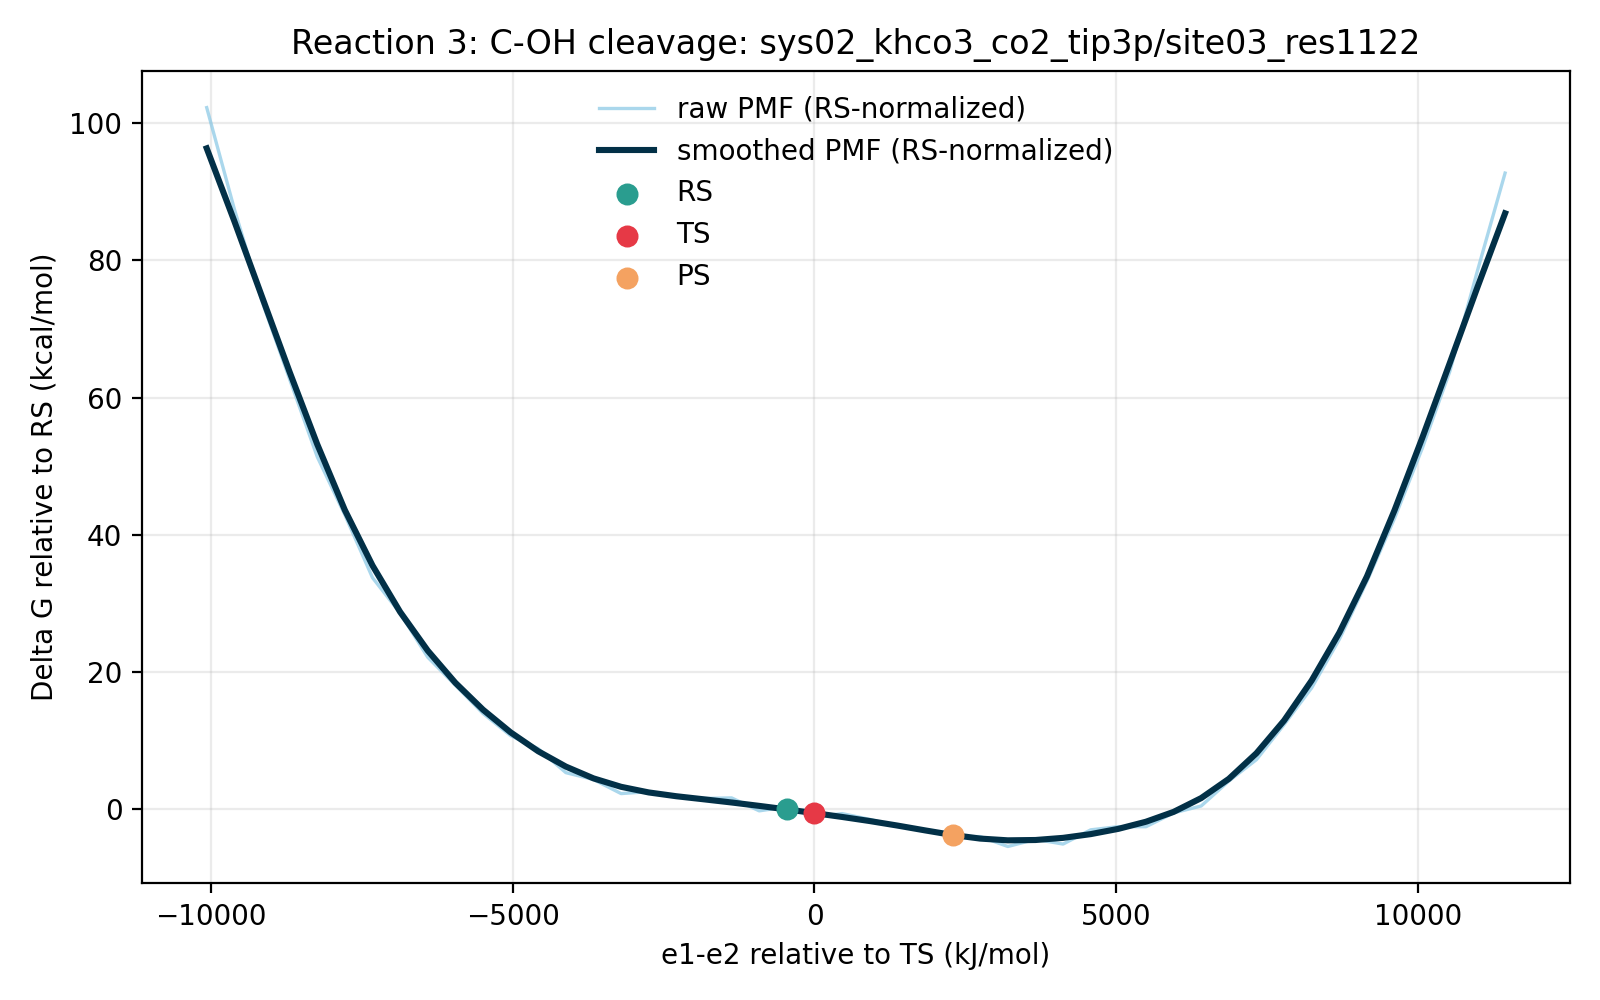

Source data for this figure (header and first rows):
e1_minus_e2_kj_mol, e1_minus_e2_centered_kj_mol, raw_pmf_kj_mol, smoothed_pmf_kj_mol, raw_pmf_rs_normalized_kj_mol, smoothed_pmf_rs_normalized_kj_mol, raw_pmf_kcal_mol, smoothed_pmf_kcal_mol, raw_pmf_rs_normalized_kcal_mol, smoothed_pmf_rs_normalized_kcal_mol, rs_reference_y_kj_mol, coordinate_origin_kj_mol
-11012, -10064, 432.3, 407.5, 427.7, 402.9, 103.3, 97.38, 102.2, 96.29, 4.558, -947.8
-10555, -9607, 370.4, 363.1, 365.9, 358.5, 88.54, 86.77, 87.45, 85.68, 4.558, -947.8
-10097, -9149, 314.3, 317.1, 309.7, 312.5, 75.11, 75.78, 74.02, 74.69, 4.558, -947.8
-9640, -8692, 266.8, 271.2, 262.3, 266.6, 63.77, 64.81, 62.68, 63.73, 4.558, -947.8
-9182, -8234, 219.5, 227.1, 214.9, 222.6, 52.46, 54.28, 51.37, 53.19, 4.558, -947.8
-8725, -7777, 184.1, 187, 179.5, 182.4, 44, 44.69, 42.91, 43.61, 4.558, -947.8
-8267, -7320, 145.8, 153.2, 141.3, 148.7, 34.85, 36.62, 33.76, 35.53, 4.558, -947.8
-7810, -6862, 124.2, 124.9, 119.7, 120.4, 29.69, 29.86, 28.6, 28.77, 4.558, -947.8
-7352, -6405, 97.32, 101.4, 92.76, 96.79, 23.26, 24.22, 22.17, 23.13, 4.558, -947.8
-6895, -5947, 80.27, 81.75, 75.71, 77.19, 19.18, 19.54, 18.09, 18.45, 4.558, -947.8
-6437, -5490, 63.08, 65.36, 58.52, 60.8, 15.08, 15.62, 13.99, 14.53, 4.558, -947.8
-5980, -5032, 49.51, 51.55, 44.95, 46.99, 11.83, 12.32, 10.74, 11.23, 4.558, -947.8
-5522, -4575, 41.59, 40.01, 37.03, 35.45, 9.939, 9.563, 8.85, 8.473, 4.558, -947.8
-5065, -4117, 26.98, 30.67, 22.42, 26.11, 6.449, 7.331, 5.359, 6.242, 4.558, -947.8
-4608, -3660, 22.8, 23.49, 18.24, 18.93, 5.449, 5.615, 4.36, 4.525, 4.558, -947.8
-4150, -3202, 14.21, 18.34, 9.652, 13.79, 3.396, 4.384, 2.307, 3.295, 4.558, -947.8
-3693, -2745, 15.41, 14.91, 10.85, 10.36, 3.683, 3.564, 2.594, 2.475, 4.558, -947.8
-3235, -2287, 12.43, 12.6, 7.876, 8.039, 2.972, 3.011, 1.882, 1.921, 4.558, -947.8
-2778, -1830, 11.26, 10.71, 6.701, 6.155, 2.691, 2.561, 1.601, 1.471, 4.558, -947.8
-2320, -1372, 11.58, 8.795, 7.025, 4.236, 2.768, 2.102, 1.679, 1.013, 4.558, -947.8
-1863, -914.9, 3.689, 6.723, -0.8694, 2.164, 0.8817, 1.607, -0.2078, 0.5173, 4.558, -947.8
-1405, -457.5, 6.165, 4.558, 1.607, 0.0, 1.474, 1.089, 0.3841, 0.0, 4.558, -947.8
-947.8, 0.0, 0.0, 2.315, -4.558, -2.243, 0.0, 0.5533, -1.089, -0.5361, 4.558, -947.8
-490.3, 457.5, 2.014, -0.02461, -2.544, -4.583, 0.4814, -0.005881, -0.608, -1.095, 4.558, -947.8
-32.85, 914.9, -1.496, -2.521, -6.054, -7.079, -0.3575, -0.6025, -1.447, -1.692, 4.558, -947.8
424.6, 1372, -5.752, -5.266, -10.31, -9.824, -1.375, -1.259, -2.464, -2.348, 4.558, -947.8
882.1, 1830, -8.127, -8.201, -12.69, -12.76, -1.942, -1.96, -3.032, -3.05, 4.558, -947.8
1340, 2287, -12, -11.02, -16.56, -15.58, -2.867, -2.634, -3.957, -3.724, 4.558, -947.8
1797, 2745, -11.97, -13.21, -16.53, -17.77, -2.862, -3.157, -3.951, -4.247, 4.558, -947.8
2254, 3202, -18.04, -14.28, -22.59, -18.83, -4.311, -3.412, -5.4, -4.501, 4.558, -947.8
2712, 3660, -13.69, -14.08, -18.25, -18.64, -3.272, -3.365, -4.362, -4.455, 4.558, -947.8
3169, 4117, -16.55, -12.77, -21.11, -17.33, -3.957, -3.052, -5.046, -4.141, 4.558, -947.8
3627, 4575, -7.882, -10.49, -12.44, -15.05, -1.884, -2.507, -2.973, -3.597, 4.558, -947.8
4084, 5032, -5.937, -7.282, -10.5, -11.84, -1.419, -1.74, -2.508, -2.83, 4.558, -947.8
4542, 5490, -5.985, -2.944, -10.54, -7.502, -1.43, -0.7035, -2.52, -1.793, 4.558, -947.8
4999, 5947, 2.435, 3.051, -2.124, -1.507, 0.5819, 0.7292, -0.5076, -0.3602, 4.558, -947.8
5457, 6405, 6.666, 11.48, 2.107, 6.921, 1.593, 2.744, 0.5037, 1.654, 4.558, -947.8
5914, 6862, 21.85, 23.19, 17.29, 18.63, 5.221, 5.542, 4.132, 4.453, 4.558, -947.8
6372, 7320, 34.91, 38.81, 30.36, 34.25, 8.344, 9.275, 7.255, 8.186, 4.558, -947.8
6829, 7777, 56.24, 58.73, 51.68, 54.17, 13.44, 14.04, 12.35, 12.95, 4.558, -947.8
7287, 8234, 78.69, 83.18, 74.13, 78.62, 18.81, 19.88, 17.72, 18.79, 4.558, -947.8
7744, 8692, 108.2, 112.3, 103.7, 107.7, 25.87, 26.84, 24.78, 25.75, 4.558, -947.8
8202, 9149, 143.6, 146.6, 139.1, 142, 34.33, 35.04, 33.24, 33.95, 4.558, -947.8
8659, 9607, 182.1, 187, 177.5, 182.4, 43.51, 44.69, 42.42, 43.6, 4.558, -947.8
9117, 10064, 224.6, 230.9, 220, 226.4, 53.67, 55.19, 52.58, 54.1, 4.558, -947.8
9574, 10522, 271.5, 276.7, 267, 272.1, 64.9, 66.13, 63.81, 65.04, 4.558, -947.8
10031, 10979, 332.8, 322.9, 328.3, 318.3, 79.55, 77.16, 78.46, 76.07, 4.558, -947.8
10489, 11437, 392.4, 367.9, 387.8, 363.3, 93.78, 87.92, 92.69, 86.83, 4.558, -947.8
